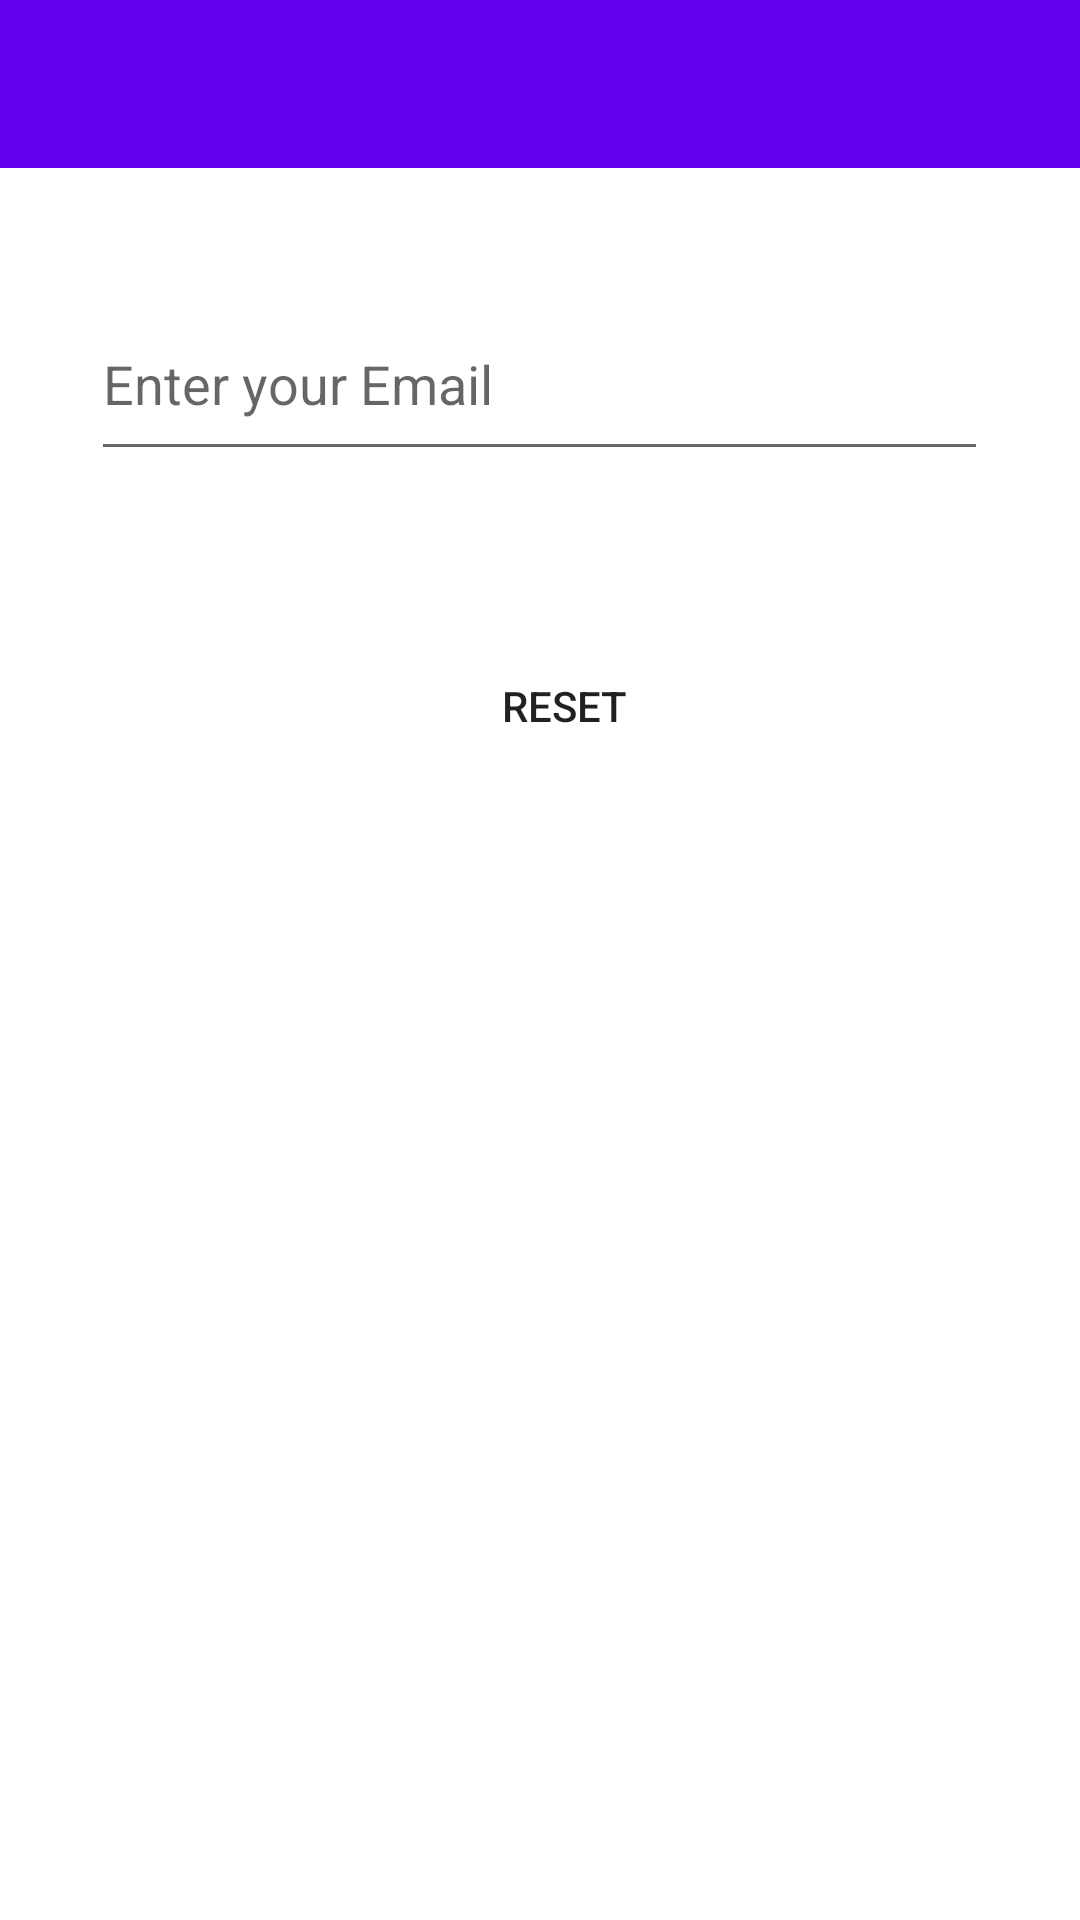

The Android layout XML behind this screen, and the referenced resources:
<!-- AndroidManifest.xml: application theme Theme.LoginApp -->
<!-- res/layout/activity_reset_password.xml -->
<?xml version="1.0" encoding="utf-8"?>
<androidx.constraintlayout.widget.ConstraintLayout xmlns:android="http://schemas.android.com/apk/res/android"
    xmlns:app="http://schemas.android.com/apk/res-auto"
    xmlns:tools="http://schemas.android.com/tools"
    android:layout_width="match_parent"
    android:layout_height="match_parent"
    tools:context=".UI.Activity.ForgotPasswordActivity">

    <androidx.appcompat.widget.Toolbar
        android:id="@+id/resetPasswordToolbar"
        android:layout_width="match_parent"
        android:layout_height="wrap_content"
        android:background="?attr/colorPrimary"
        android:minHeight="?attr/actionBarSize"
        app:layout_constraintEnd_toEndOf="parent"
        app:layout_constraintHorizontal_bias="0.5"
        app:layout_constraintStart_toStartOf="parent"
        app:layout_constraintTop_toTopOf="parent"
        app:titleTextColor="@android:color/white">

    </androidx.appcompat.widget.Toolbar>

    <EditText
        android:id="@+id/emailForReset"
        android:layout_width="299dp"
        android:layout_height="61dp"
        android:layout_marginTop="96dp"
        android:ems="10"
        android:hint="@string/enter_your_email"
        android:inputType="textEmailAddress"
        app:layout_constraintEnd_toEndOf="parent"
        app:layout_constraintHorizontal_bias="0.497"
        app:layout_constraintStart_toStartOf="parent"
        app:layout_constraintTop_toTopOf="parent" />

    <Button
        android:id="@+id/reset"
        android:layout_width="wrap_content"
        android:layout_height="wrap_content"
        android:background="@drawable/rounded_button"
        android:onClick="resetUserPassword"
        android:text="@string/reset"
        app:layout_constraintBottom_toBottomOf="parent"
        app:layout_constraintEnd_toEndOf="parent"
        app:layout_constraintHorizontal_bias="0.529"
        app:layout_constraintStart_toStartOf="parent"
        app:layout_constraintTop_toBottomOf="@+id/emailForReset"
        app:layout_constraintVertical_bias="0.125" />
</androidx.constraintlayout.widget.ConstraintLayout>
<!-- resources referenced by this layout -->
<resources>
  <string name="enter_your_email">Enter your Email</string>
  <string name="reset">Reset</string>
  <style name="Theme.LoginApp" parent="Theme.MaterialComponents.DayNight.NoActionBar">
          
          <item name="colorPrimary">@color/purple_500</item>
          <item name="colorPrimaryVariant">@color/purple_700</item>
          <item name="colorOnPrimary">@color/white</item>
          
          <item name="colorSecondary">@color/teal_200</item>
          <item name="colorSecondaryVariant">@color/teal_700</item>
          <item name="colorOnSecondary">@color/black</item>
          
          <item name="android:statusBarColor" tools:targetApi="l">?attr/colorPrimaryVariant</item>
          
      </style>
  <!-- not gathered from this repository: default colours our renderer supplied (Android Studio template values) -->
  <color name="purple_500">#FF6200EE</color>
  <color name="purple_700">#FF3700B3</color>
  <color name="teal_200">#FF03DAC5</color>
  <color name="teal_700">#FF018786</color>
  <color name="black">#FF000000</color>
  <color name="white">#FFFFFFFF</color>
</resources>
